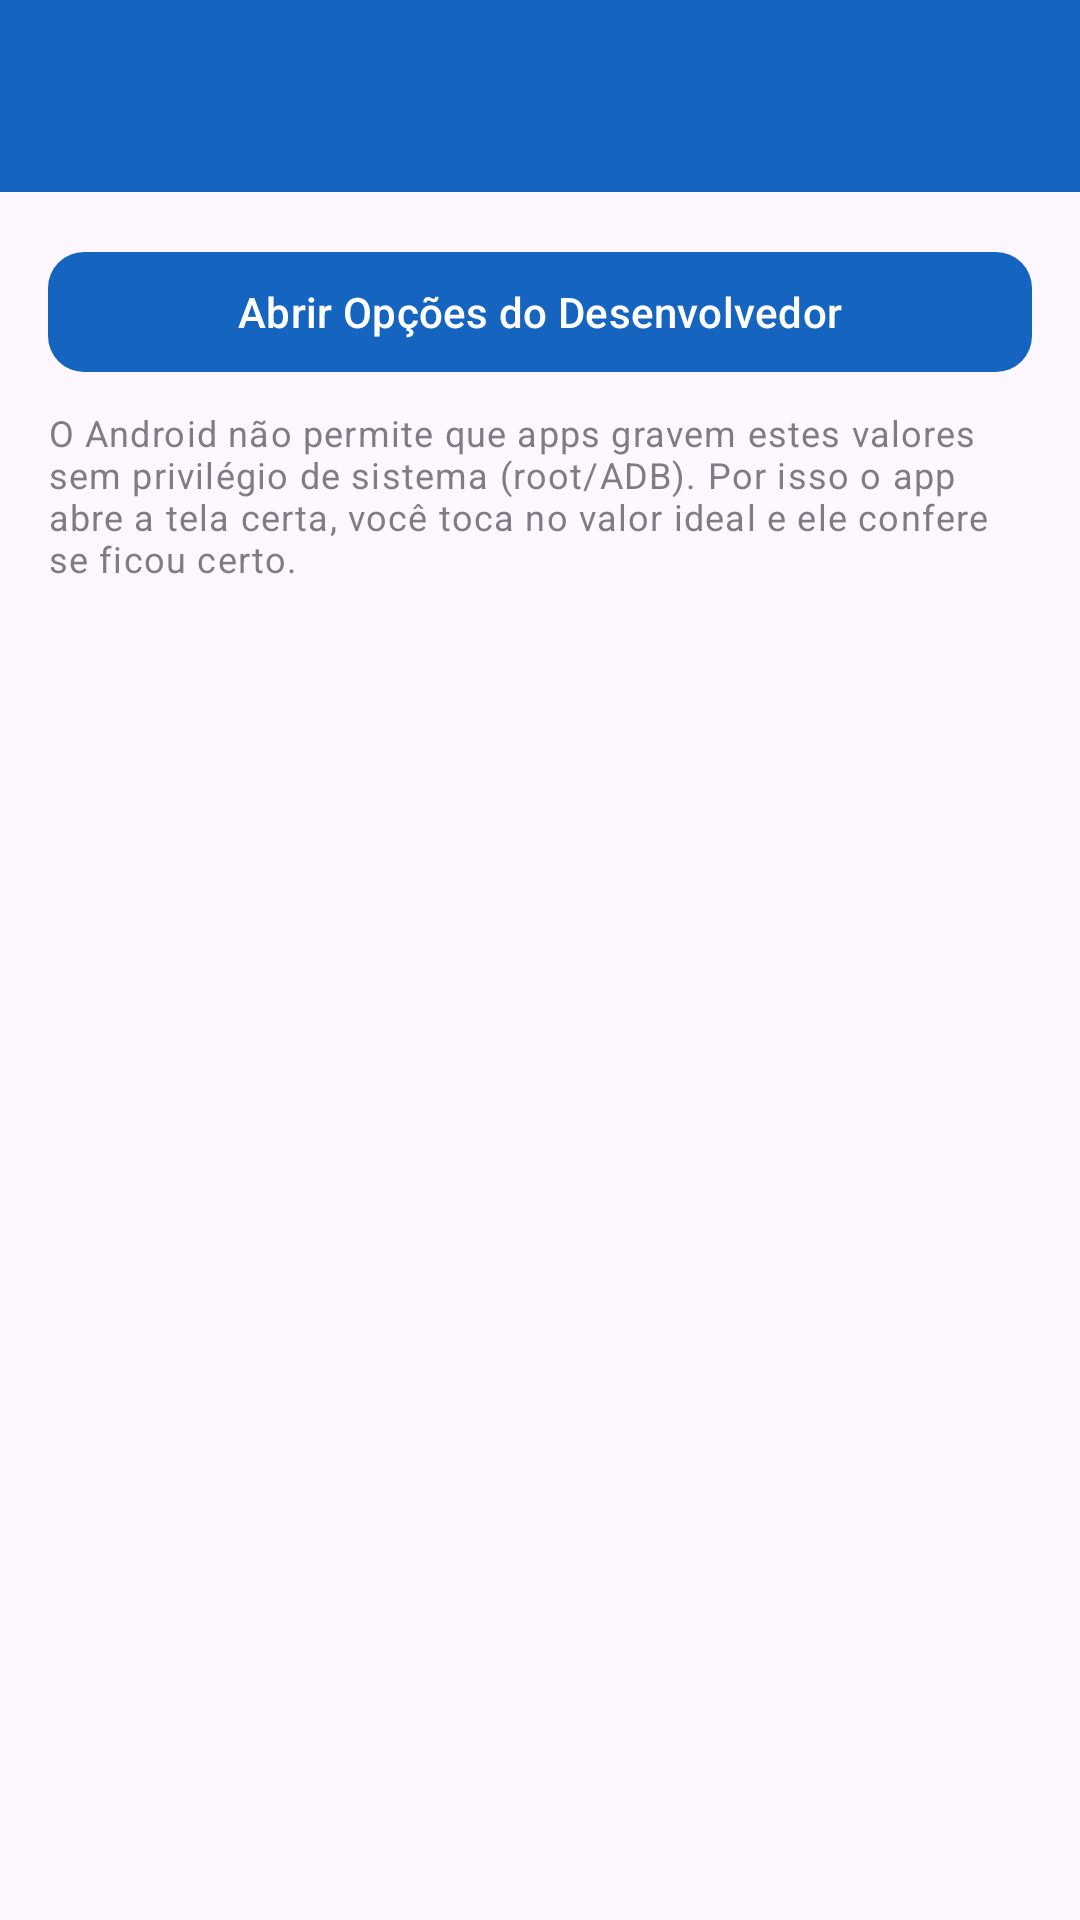

Android layout source for this screen:
<!-- AndroidManifest.xml: application theme Theme.HyperG96 -->
<!-- res/layout/activity_dev_options.xml -->
<?xml version="1.0" encoding="utf-8"?>
<LinearLayout xmlns:android="http://schemas.android.com/apk/res/android"
    xmlns:app="http://schemas.android.com/apk/res-auto"
    android:layout_width="match_parent"
    android:layout_height="match_parent"
    android:orientation="vertical">

    <com.google.android.material.appbar.MaterialToolbar
        android:id="@+id/toolbar"
        android:layout_width="match_parent"
        android:layout_height="?attr/actionBarSize"
        android:background="?attr/colorPrimary"
        app:titleTextColor="@android:color/white" />

    <ScrollView
        android:layout_width="match_parent"
        android:layout_height="0dp"
        android:layout_weight="1"
        android:fillViewport="true">

        <LinearLayout
            android:layout_width="match_parent"
            android:layout_height="wrap_content"
            android:orientation="vertical"
            android:padding="16dp">

            <com.google.android.material.button.MaterialButton
                android:id="@+id/btnOpenDev"
                android:layout_width="match_parent"
                android:layout_height="wrap_content"
                android:text="@string/dev_open"
                app:cornerRadius="12dp" />

            <TextView
                android:id="@+id/txtDevNote"
                android:layout_width="match_parent"
                android:layout_height="wrap_content"
                android:layout_marginTop="8dp"
                android:layout_marginBottom="8dp"
                android:text="@string/dev_note"
                android:textAppearance="?attr/textAppearanceBodySmall"
                android:alpha="0.7" />

            <LinearLayout
                android:id="@+id/listContainer"
                android:layout_width="match_parent"
                android:layout_height="wrap_content"
                android:orientation="vertical" />
        </LinearLayout>
    </ScrollView>
</LinearLayout>
<!-- resources referenced by this layout -->
<resources>
  <string name="dev_note">O Android não permite que apps gravem estes valores sem privilégio de sistema (root/ADB). Por isso o app abre a tela certa, você toca no valor ideal e ele confere se ficou certo.</string>
  <string name="dev_open">Abrir Opções do Desenvolvedor</string>
  <style name="Theme.HyperG96" parent="Theme.Material3.DayNight.NoActionBar">
          <item name="colorPrimary">@color/primary</item>
          <item name="colorPrimaryContainer">@color/primary_dark</item>
          <item name="colorSecondary">@color/accent</item>
          <item name="android:statusBarColor">@color/primary_dark</item>
      </style>
  <color name="primary">#1565C0</color>
  <color name="primary_dark">#0D47A1</color>
  <color name="accent">#00C853</color>
</resources>
